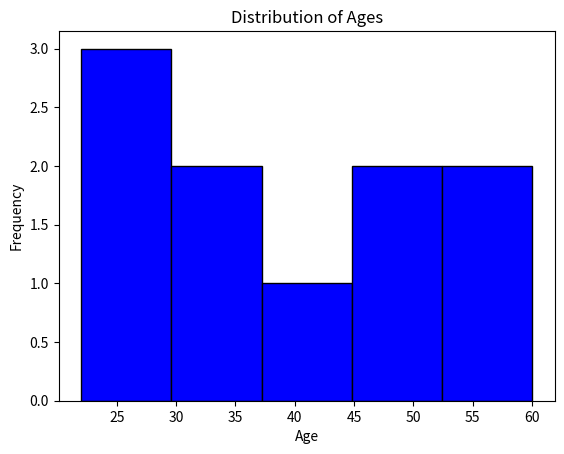

This chart was generated by the following Python code:
import matplotlib.pyplot as plt
# histogram: is a type of plot which is used to show the relationship between two variables.
# ex: distribution of ages, distribution of income etc.
# whenever we have to find the distribution of partition of each of class or labels  then we use histogram.
# creating data
ages = [22, 25, 27, 30, 35, 40, 45, 50, 55, 60]
# creating a histogram
plt.hist(ages, bins=5, color='blue', edgecolor='black')
plt.title('Distribution of Ages')
plt.xlabel('Age')
plt.ylabel('Frequency')
plt.show()
